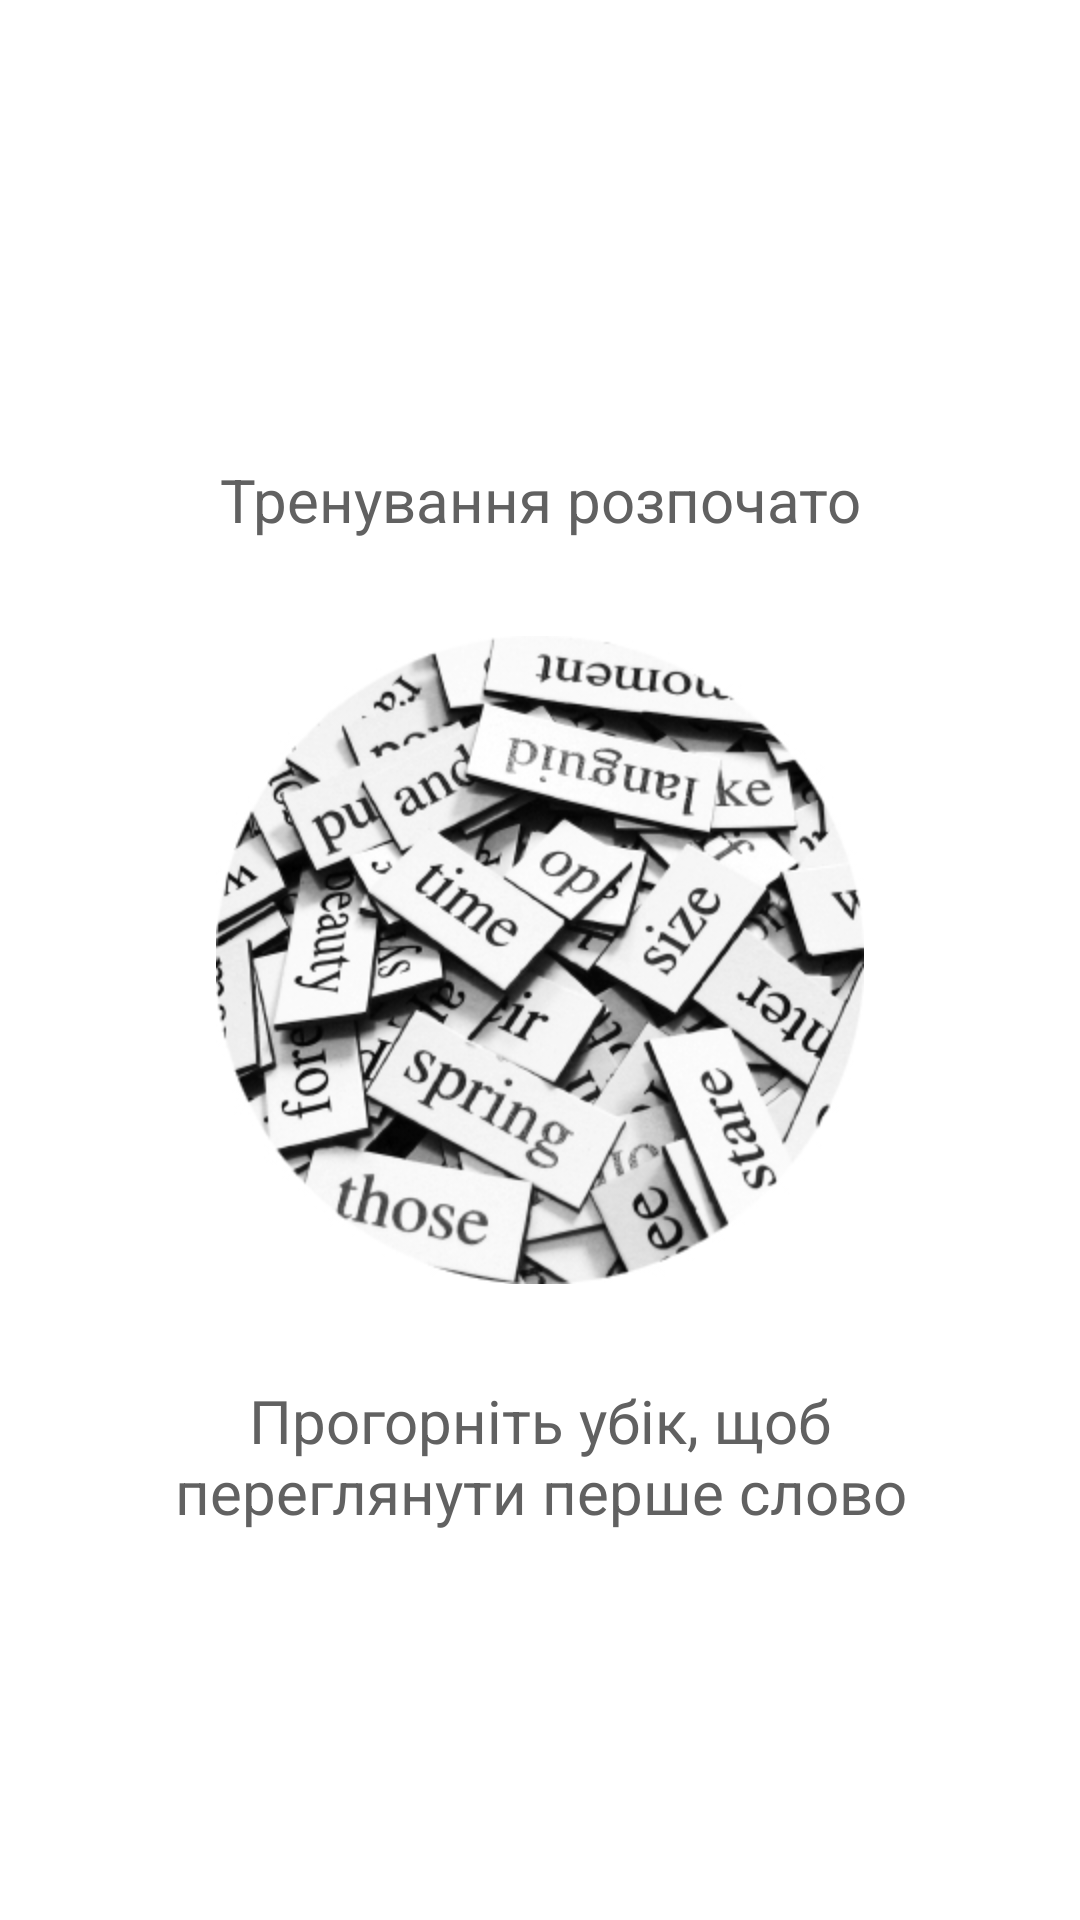

Reconstruct the res/layout file that produces this screen, plus the resources it refers to.
<!-- AndroidManifest.xml: application theme AppTheme -->
<!-- res/layout/fragment_start_message.xml -->
<RelativeLayout xmlns:android="http://schemas.android.com/apk/res/android"
    xmlns:tools="http://schemas.android.com/tools"
    android:layout_width="match_parent"
    android:layout_height="match_parent"
    android:background="@color/bright_foreground_material_dark"
    tools:context="com.hofmn.defineo.fragments.WordCardFragment">

    <TextView
        android:id="@+id/trainingStartedWelcome"
        android:layout_width="match_parent"
        android:layout_height="wrap_content"
        android:layout_above="@+id/imageView"
        android:layout_alignParentLeft="true"
        android:layout_alignParentStart="true"
        android:gravity="center"
        android:padding="32dp"
        android:text="@string/training_started_message"
        android:textColor="@color/text_color"
        android:textSize="20sp" />

    <TextView
        android:id="@+id/trainingStartedMessage"
        android:layout_width="match_parent"
        android:layout_height="wrap_content"
        android:layout_alignParentLeft="true"
        android:layout_alignParentStart="true"
        android:layout_below="@+id/imageView"
        android:gravity="center"
        android:padding="32dp"
        android:text="@string/training_started_instruction_message"
        android:textColor="@color/text_color"
        android:textSize="20sp" />

    <ImageView
        android:id="@+id/imageView"
        android:layout_width="match_parent"
        android:layout_height="wrap_content"
        android:layout_alignParentLeft="true"
        android:layout_alignParentStart="true"
        android:layout_centerVertical="true"
        android:scaleType="fitCenter"
        android:src="@drawable/words" />


</RelativeLayout>
<!-- resources referenced by this layout -->
<resources>
  <color name="text_color">#616161</color>
  <!-- drawable words: jpg bitmap (drawable-hdpi, 110196 bytes) -->
  <string name="training_started_instruction_message">Прогорніть убік, щоб переглянути перше слово</string>
  <string name="training_started_message">Тренування розпочато</string>
  <style name="AppTheme" parent="Theme.AppCompat.NoActionBar">
          <item name="android:windowBackground">@color/background_floating_material_light</item>
      </style>
</resources>
